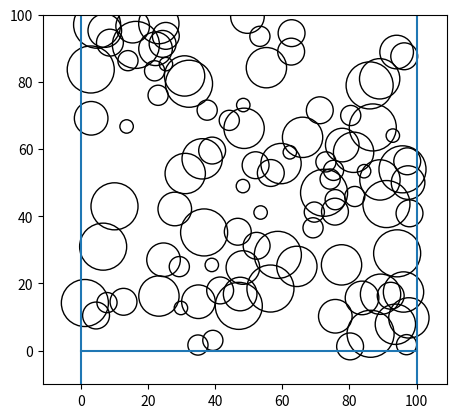

Generate this figure with matplotlib: (Note: this script raises an exception after producing the figure.)
from dataclasses import dataclass
import random
from math import sqrt
import pprint
from typing import TypeAlias

import matplotlib.axes
import matplotlib.pyplot as plt

DIMENSION = 2
BOX_WIDTH = 100.0
SPRING_CONSTANT = 50.0
WALL_SPRING_CONSTANT = 150.0
GRAVITY_CONSTANT = 1.0
DT = 0.3

Position: TypeAlias = list[float]
Velocity: TypeAlias = list[float]
Force: TypeAlias = list[float]

@dataclass
class Particle:
    position: Position
    radius: float

    def __post_init__(self):
        self.mass = self.radius ** DIMENSION
        self.force = [0.0] * DIMENSION
        self.velocity = [0.0] * DIMENSION


def update_repulsive_forces(particles: list[Particle]) -> None:
    for i in range(len(particles)):
        for j in range(i+1, len(particles)):
            pos_ix, pos_iy = particles[i].position
            pos_jx, pos_jy = particles[j].position
            distance = sqrt((pos_ix - pos_jx) ** 2 + (pos_iy - pos_jy) ** 2)
            if (elongation := particles[i].radius + particles[j].radius - distance) > 0:
                force_ix = SPRING_CONSTANT * elongation * (pos_ix - pos_jx) / distance
                force_iy = SPRING_CONSTANT * elongation * (pos_iy - pos_jy) / distance
                particles[i].force[0] += force_ix
                particles[i].force[1] += force_iy
                particles[j].force[0] -= force_ix
                particles[j].force[1] -= force_iy


def update_wall_forces(particles: list[Particle]) -> None:
    for particle in particles:
        # left wall
        if (elongation := particle.radius - particle.position[0]) > 0:
            particle.force[0] += WALL_SPRING_CONSTANT * elongation
        # right wall
        if (elongation := particle.position[0] + particle.radius - BOX_WIDTH) > 0:
            particle.force[0] -= WALL_SPRING_CONSTANT * elongation
        # bottom wall
        if (elongation := particle.radius - particle.position[1]) > 0:
            particle.force[1] += WALL_SPRING_CONSTANT * elongation


def apply_gravity(particles: list[Particle]) -> None:
    for particle in particles:
        particle.force[1] -= particle.mass * GRAVITY_CONSTANT


def setup_initial_state() -> list[Particle]:
    return [Particle([random.uniform(0, BOX_WIDTH), random.uniform(0, BOX_WIDTH)], random.uniform(2, 8)) for _ in range(100)]


def compute_forces(particles: list[Particle]) -> None:
    for particle in particles:
        particle.force = [0.0, 0.0]

    update_wall_forces(particles)
    update_repulsive_forces(particles)
    apply_gravity(particles)


def setup_dynamics(particles: list[Particle]):
    compute_forces(particles)
    for particle in particles:
        particle.velocity = [0.0, 0.0]
    for particle in particles:
        particle.velocity[0] += 0.5 * DT * particle.force[0] / particle.mass
        particle.velocity[1] += 0.5 * DT * particle.force[1] / particle.mass


def dynamic_step(particles: list[Particle]) -> None:
    for particle in particles:
        particle.position[0] += DT * particle.velocity[0]
        particle.position[1] += DT * particle.velocity[1]
    compute_forces(particles)
    for particle in particles:
        particle.velocity[0] += DT * particle.force[0] / particle.mass
        particle.velocity[1] += DT * particle.force[1] / particle.mass


def finish_dynamics(particles: list[Particle]) -> None:
    for particle in particles:
        particle.position[0] += DT * particle.velocity[0]
        particle.position[1] += DT * particle.velocity[1]
    compute_forces(particles)
    for particle in particles:
        particle.velocity[0] += 0.5 * DT * particle.force[0] / particle.mass
        particle.velocity[1] += 0.5 * DT * particle.force[1] / particle.mass


def run_dynamics(particles: list[Particle], num_steps: int) -> None:
    setup_dynamics(particles)
    for i in range(1, num_steps):
        if i % 10 == 0:
            print(f"Calculating step {i}")
        # pprint.pprint(particles)
        dynamic_step(particles)
        fig = plt.figure()
        ax = fig.add_subplot()
        draw_box(ax)
        for particle in particles:
            draw_particle(particle, ax)
        ax.set_aspect("equal")
        ax.set_ylim((-10, BOX_WIDTH))
        # write out images, look at them with, e.g.
        # `nomacs` (`loupe`, the `eog` replacement, has an
        # extremely annoying transition animation)
        fig.savefig(f"/tmp/images/step{i:04}")
        # plt.show()

    finish_dynamics(particles)


def draw_box(ax: matplotlib.axes.Axes) -> None:
    ax.axline((0.0, 0.0), (0.0, 1000.0))
    ax.plot((0.0, BOX_WIDTH), (0.0, 0.0))
    ax.axline((BOX_WIDTH, 0.0), (BOX_WIDTH, 1000.0))

def draw_particle(particle: Particle, ax: matplotlib.axes.Axes) -> None:
    ax.add_patch(plt.Circle(particle.position, int(particle.radius), fill=False))  # type: ignore=
    # ax.arrow(*particle.position, *map(lambda x: x * 0.1, particle.force), width=1)
    # ax.arrow(*particle.position, *particle.velocity, width=1, color="red")

def main() -> None:
    particles = setup_initial_state()
    run_dynamics(particles, 500)

if __name__ == "__main__":
    main()
